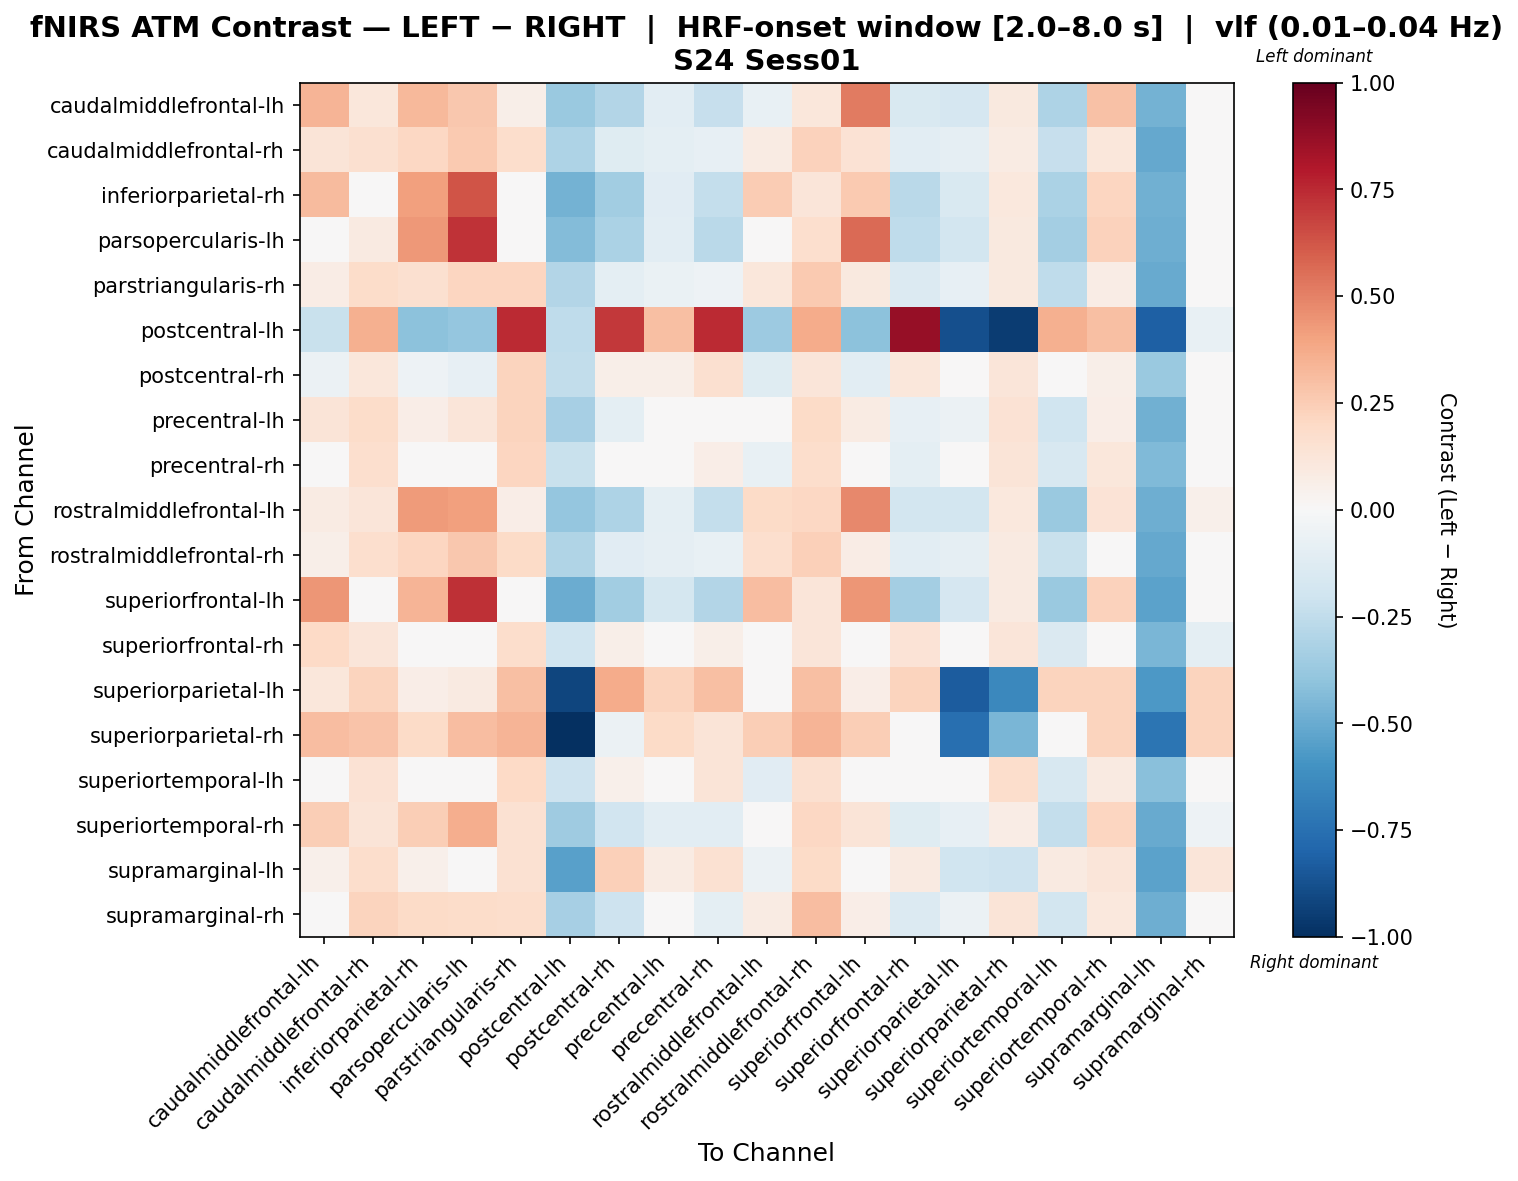

The data file committed next to this chart (first rows):
, caudalmiddlefrontal-lh, caudalmiddlefrontal-rh, inferiorparietal-rh, parsopercularis-lh, parstriangularis-rh, postcentral-lh, postcentral-rh, precentral-lh, precentral-rh, rostralmiddlefrontal-lh, rostralmiddlefrontal-rh, superiorfrontal-lh, superiorfrontal-rh, superiorparietal-lh, superiorparietal-rh, superiortemporal-lh, superiortemporal-rh, supramarginal-lh, supramarginal-rh
caudalmiddlefrontal-lh, 0.3425, 0.1098, 0.3258, 0.2673, 0.05877, -0.3746, -0.2901, -0.1061, -0.2274, -0.07469, 0.1098, 0.5172, -0.1497, -0.1682, 0.0982, -0.3098, 0.2965, -0.4747, 0.04922
caudalmiddlefrontal-rh, 0.1257, 0.1565, 0.2046, 0.2622, 0.1795, -0.3062, -0.1236, -0.09431, -0.08336, 0.08561, 0.2306, 0.1426, -0.1082, -0.08947, 0.0822, -0.2287, 0.1101, -0.5135, -0.03228
inferiorparietal-rh, 0.3196, 0.04355, 0.4101, 0.6306, 0.04355, -0.4753, -0.3445, -0.1144, -0.2397, 0.2569, 0.1225, 0.2617, -0.2723, -0.1509, 0.1051, -0.3187, 0.2178, -0.4766, -0.0191
parsopercularis-lh, -0.004944, 0.09189, 0.4366, 0.7237, 0.04082, -0.4323, -0.3141, -0.106, -0.2695, 0.0326, 0.1653, 0.5656, -0.2529, -0.1833, 0.09828, -0.3429, 0.2304, -0.4897, 0.01018
parstriangularis-rh, 0.07489, 0.1865, 0.1602, 0.2171, 0.2129, -0.2931, -0.09817, -0.06861, -0.05409, 0.1129, 0.2634, 0.09514, -0.1365, -0.0817, 0.09872, -0.2555, 0.07043, -0.5009, -0.003565
postcentral-lh, -0.226, 0.358, -0.4069, -0.3905, 0.7471, -0.257, 0.7043, 0.3021, 0.7471, -0.3642, 0.3712, -0.4069, 0.8721, -0.8765, -0.9456, 0.358, 0.3021, -0.8146, -0.07381
postcentral-rh, -0.05918, 0.111, -0.05225, -0.07874, 0.224, -0.2449, 0.06198, 0.05504, 0.1583, -0.1249, 0.1208, -0.1053, 0.111, 0.01931, 0.1197, 0.04526, 0.05504, -0.3678, -0.04823
precentral-lh, 0.1316, 0.1869, 0.06892, 0.1244, 0.2224, -0.3296, -0.1009, -0.002678, 0.01952, 0.02085, 0.1905, 0.07864, -0.07903, -0.05872, 0.1478, -0.1995, 0.07004, -0.4787, -0.01239
precentral-rh, 0.044, 0.1705, 0.04701, 0.02578, 0.2115, -0.2201, 0.008613, -0.01911, 0.06333, -0.07225, 0.1796, -0.003511, -0.09545, -0.01491, 0.1313, -0.1612, 0.1139, -0.4404, 0.03142
rostralmiddlefrontal-lh, 0.07911, 0.1196, 0.4241, 0.4086, 0.06908, -0.3896, -0.3047, -0.1002, -0.2364, 0.1933, 0.2043, 0.4767, -0.1839, -0.1873, 0.1019, -0.3716, 0.1362, -0.4904, 0.0515
rostralmiddlefrontal-rh, 0.05915, 0.1657, 0.2139, 0.2703, 0.1897, -0.3004, -0.1134, -0.0866, -0.07379, 0.1655, 0.2408, 0.0777, -0.1023, -0.08786, 0.08634, -0.2212, 0.04957, -0.5104, -0.02272
superiorfrontal-lh, 0.4434, 0.04121, 0.3397, 0.7273, -0.009866, -0.4936, -0.3506, -0.1733, -0.2893, 0.3106, 0.1229, 0.4389, -0.3367, -0.1678, 0.09123, -0.371, 0.2284, -0.5345, -0.0168
superiorfrontal-rh, 0.2009, 0.1202, -0.0364, 0.02725, 0.1736, -0.1994, 0.05554, 0.01268, 0.0583, -0.0223, 0.1206, -0.029, 0.135, -0.04192, 0.1218, -0.1458, 0.005284, -0.4584, -0.09799
superiorparietal-lh, 0.1119, 0.2249, 0.06368, 0.08778, 0.2972, -0.9171, 0.3695, 0.2249, 0.2972, 0.03959, 0.2972, 0.06368, 0.2249, -0.8359, -0.6472, 0.2249, 0.2249, -0.5769, 0.2249
superiorparietal-rh, 0.3084, 0.2819, 0.188, 0.3084, 0.3422, -1.0, -0.06024, 0.188, 0.1277, 0.2482, 0.3422, 0.2482, 0.0, -0.7518, -0.4566, -0.02651, 0.2217, -0.7313, 0.2217
superiortemporal-lh, 0.005345, 0.1475, 0.007645, -0.01335, 0.1969, -0.2109, 0.05005, 0.0399, 0.1303, -0.1116, 0.1568, -0.04261, -0.04341, 0.004228, 0.1748, -0.1603, 0.09016, -0.4213, -0.0002035
superiortemporal-rh, 0.2442, 0.1318, 0.2439, 0.3661, 0.1521, -0.3533, -0.1907, -0.1082, -0.1039, -0.001085, 0.2032, 0.1266, -0.1178, -0.08129, 0.07692, -0.2415, 0.2119, -0.5062, -0.05281
supramarginal-lh, 0.05311, 0.1772, 0.05369, 0.02088, 0.1516, -0.5465, 0.2351, 0.07814, 0.1516, -0.06207, 0.1933, 0.01193, 0.09368, -0.1992, -0.207, 0.09368, 0.1199, -0.5388, 0.1199
supramarginal-rh, 0.04079, 0.2238, 0.1933, 0.1832, 0.178, -0.3328, -0.2058, -0.03667, -0.0985, 0.0807, 0.3054, 0.0658, -0.1329, -0.06085, 0.128, -0.1801, 0.1054, -0.4857, 0.02898
